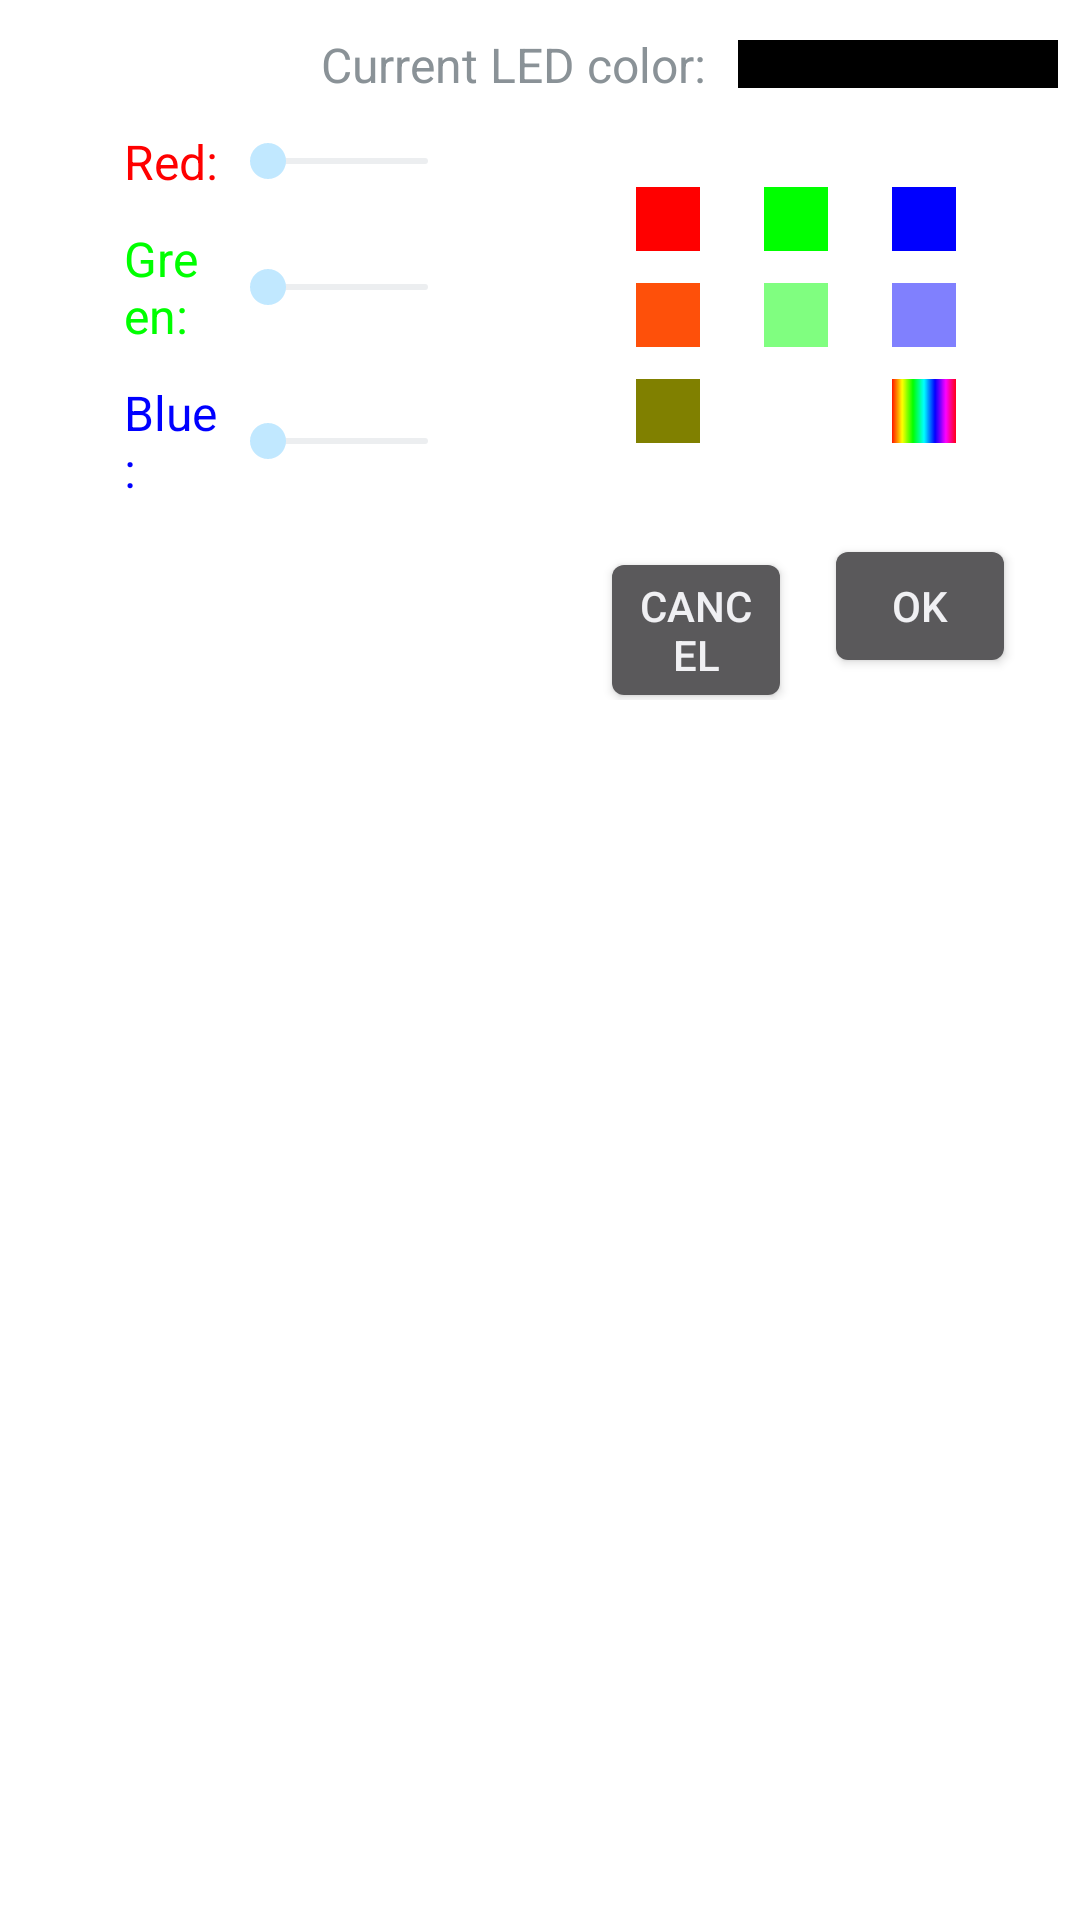

Write the Android layout XML for this screen, with the resource values it uses.
<!-- AndroidManifest.xml: application theme TranslucentTheme -->
<!-- res/layout/led_setting.xml -->
<?xml version="1.0" encoding="utf-8"?>
<LinearLayout xmlns:android="http://schemas.android.com/apk/res/android"
    android:layout_width="fill_parent"
    android:layout_height="fill_parent"
    android:orientation="vertical" >

    <LinearLayout
        android:layout_width="match_parent"
        android:layout_height="wrap_content"
        android:layout_marginLeft="300.0px"
        android:layout_marginTop="32.0px"
        android:gravity="center"
        android:orientation="horizontal" >

        <TextView
            android:layout_width="wrap_content"
            android:layout_height="wrap_content"
            android:text="@string/cur_led_color"
            android:textSize="16sp" />

        <View
            android:id="@+id/cur_led_color"
            android:layout_width="320.0px"
            android:layout_height="48.0px"
            android:layout_marginStart="32.0px"
            android:background="#000000" />
    </LinearLayout>

    <LinearLayout
        android:layout_width="match_parent"
        android:layout_height="wrap_content"
        android:gravity="center"
        android:orientation="horizontal" >

        <LinearLayout
            android:layout_width="wrap_content"
            android:layout_height="wrap_content"
            android:gravity="center"
            android:orientation="vertical" >

            <LinearLayout
                android:layout_width="wrap_content"
                android:layout_height="wrap_content"
                android:layout_marginTop="32.0px"
                android:gravity="center"
                android:orientation="horizontal" >

                <TextView
                    android:layout_width="96.0px"
                    android:layout_height="wrap_content"
                    android:text="@string/label_red"
                    android:textColor="#FF0000"
                    android:textSize="16sp" />

                <SeekBar
                    android:id="@+id/seekbar_red"
                    android:layout_width="256.0px"
                    android:layout_height="wrap_content"
                    android:indeterminate="false"
                    android:max="255" />
            </LinearLayout>

            <LinearLayout
                android:layout_width="wrap_content"
                android:layout_height="wrap_content"
                android:layout_marginTop="32.0px"
                android:gravity="center"
                android:orientation="horizontal" >

                <TextView
                    android:layout_width="96.0px"
                    android:layout_height="wrap_content"
                    android:text="@string/label_green"
                    android:textColor="#00FF00"
                    android:textSize="16sp" />

                <SeekBar
                    android:id="@+id/seekbar_green"
                    android:layout_width="256.0px"
                    android:layout_height="wrap_content"
                    android:indeterminate="false"
                    android:max="255" />
            </LinearLayout>

            <LinearLayout
                android:layout_width="wrap_content"
                android:layout_height="wrap_content"
                android:layout_marginTop="32.0px"
                android:gravity="center"
                android:orientation="horizontal" >

                <TextView
                    android:layout_width="96.0px"
                    android:layout_height="wrap_content"
                    android:text="@string/label_blue"
                    android:textColor="#0000FF"
                    android:textSize="16sp" />

                <SeekBar
                    android:id="@+id/seekbar_blue"
                    android:layout_width="256.0px"
                    android:layout_height="wrap_content"
                    android:indeterminate="false"
                    android:max="255" />
            </LinearLayout>
        </LinearLayout>

        <LinearLayout
            android:layout_width="wrap_content"
            android:layout_height="wrap_content"
            android:layout_marginStart="96.0px"
            android:gravity="center"
            android:orientation="vertical" >

            <LinearLayout
                android:layout_width="wrap_content"
                android:layout_height="wrap_content"
                android:layout_marginTop="32.0px"
                android:gravity="center"
                android:orientation="horizontal" >

                <View
                    android:id="@+id/color_red"
                    android:layout_width="64.0px"
                    android:layout_height="64.0px"
                    android:layout_marginLeft="64.0px"
                    android:background="#FF0000" />

                <View
                    android:id="@+id/color_green"
                    android:layout_width="64.0px"
                    android:layout_height="64.0px"
                    android:layout_marginLeft="64.0px"
                    android:background="#00FF00" />

                <View
                    android:id="@+id/color_blue"
                    android:layout_width="64.0px"
                    android:layout_height="64.0px"
                    android:layout_marginLeft="64.0px"
                    android:background="#0000FF" />
            </LinearLayout>

            <LinearLayout
                android:layout_width="wrap_content"
                android:layout_height="wrap_content"
                android:layout_marginTop="32.0px"
                android:gravity="center"
                android:orientation="horizontal" >

                <View
                    android:id="@+id/color_fe500a"
                    android:layout_width="64.0px"
                    android:layout_height="64.0px"
                    android:layout_marginLeft="64.0px"
                    android:background="#FE500A" />

                <View
                    android:id="@+id/color_80fe80"
                    android:layout_width="64.0px"
                    android:layout_height="64.0px"
                    android:layout_marginLeft="64.0px"
                    android:background="#80fe80" />

                <View
                    android:id="@+id/color_8080fe"
                    android:layout_width="64.0px"
                    android:layout_height="64.0px"
                    android:layout_marginLeft="64.0px"
                    android:background="#8080fe" />
            </LinearLayout>

            <LinearLayout
                android:layout_width="wrap_content"
                android:layout_height="wrap_content"
                android:layout_marginTop="32.0px"
                android:gravity="center"
                android:orientation="horizontal" >

                <View
                    android:id="@+id/color_808000"
                    android:layout_width="64.0px"
                    android:layout_height="64.0px"
                    android:layout_marginLeft="64.0px"
                    android:background="#808000" />

                <View
                    android:id="@+id/color_white"
                    android:layout_width="64.0px"
                    android:layout_height="64.0px"
                    android:layout_marginLeft="64.0px"
                    android:background="#FFFFFF" />

                <View
                    android:id="@+id/color_bar"
                    android:layout_width="64.0px"
                    android:layout_height="64.0px"
                    android:layout_marginLeft="64.0px"
                    android:background="@drawable/colorbar" />
            </LinearLayout>
        </LinearLayout>
    </LinearLayout>

    <LinearLayout
        android:layout_width="match_parent"
        android:layout_height="wrap_content"
        android:layout_marginTop="32.0px"
        android:gravity="right"
        android:orientation="horizontal" >

        <Button
            android:id="@+id/btn_cancel"
            android:layout_width="192.0px"
            android:layout_height="wrap_content"
            android:layout_marginRight="32.0px"
            android:text="@string/cancel" />

        <Button
            android:id="@+id/btn_ok"
            android:layout_width="192.0px"
            android:layout_height="wrap_content"
            android:layout_marginRight="64.0px"
            android:text="@string/ok" />
    </LinearLayout>

</LinearLayout>
<!-- resources referenced by this layout -->
<resources>
  <!-- drawable colorbar: png bitmap (drawable-hdpi, 2878 bytes) -->
  <string name="cancel">Cancel</string>
  <string name="cur_led_color">Current LED color: </string>
  <string name="label_blue">Blue: </string>
  <string name="label_green">Green: </string>
  <string name="label_red">Red: </string>
  <string name="ok">OK</string>
  <style name="TranslucentTheme" parent="@android:style/Theme.DeviceDefault.Wallpaper.NoTitleBar">
  
          
          <item name="android:windowContentOverlay">@null</item>
          <item name="android:windowTranslucentStatus">true</item>
          <item name="android:windowTranslucentNavigation">true</item>
          
          
  
  
  
      </style>
</resources>
